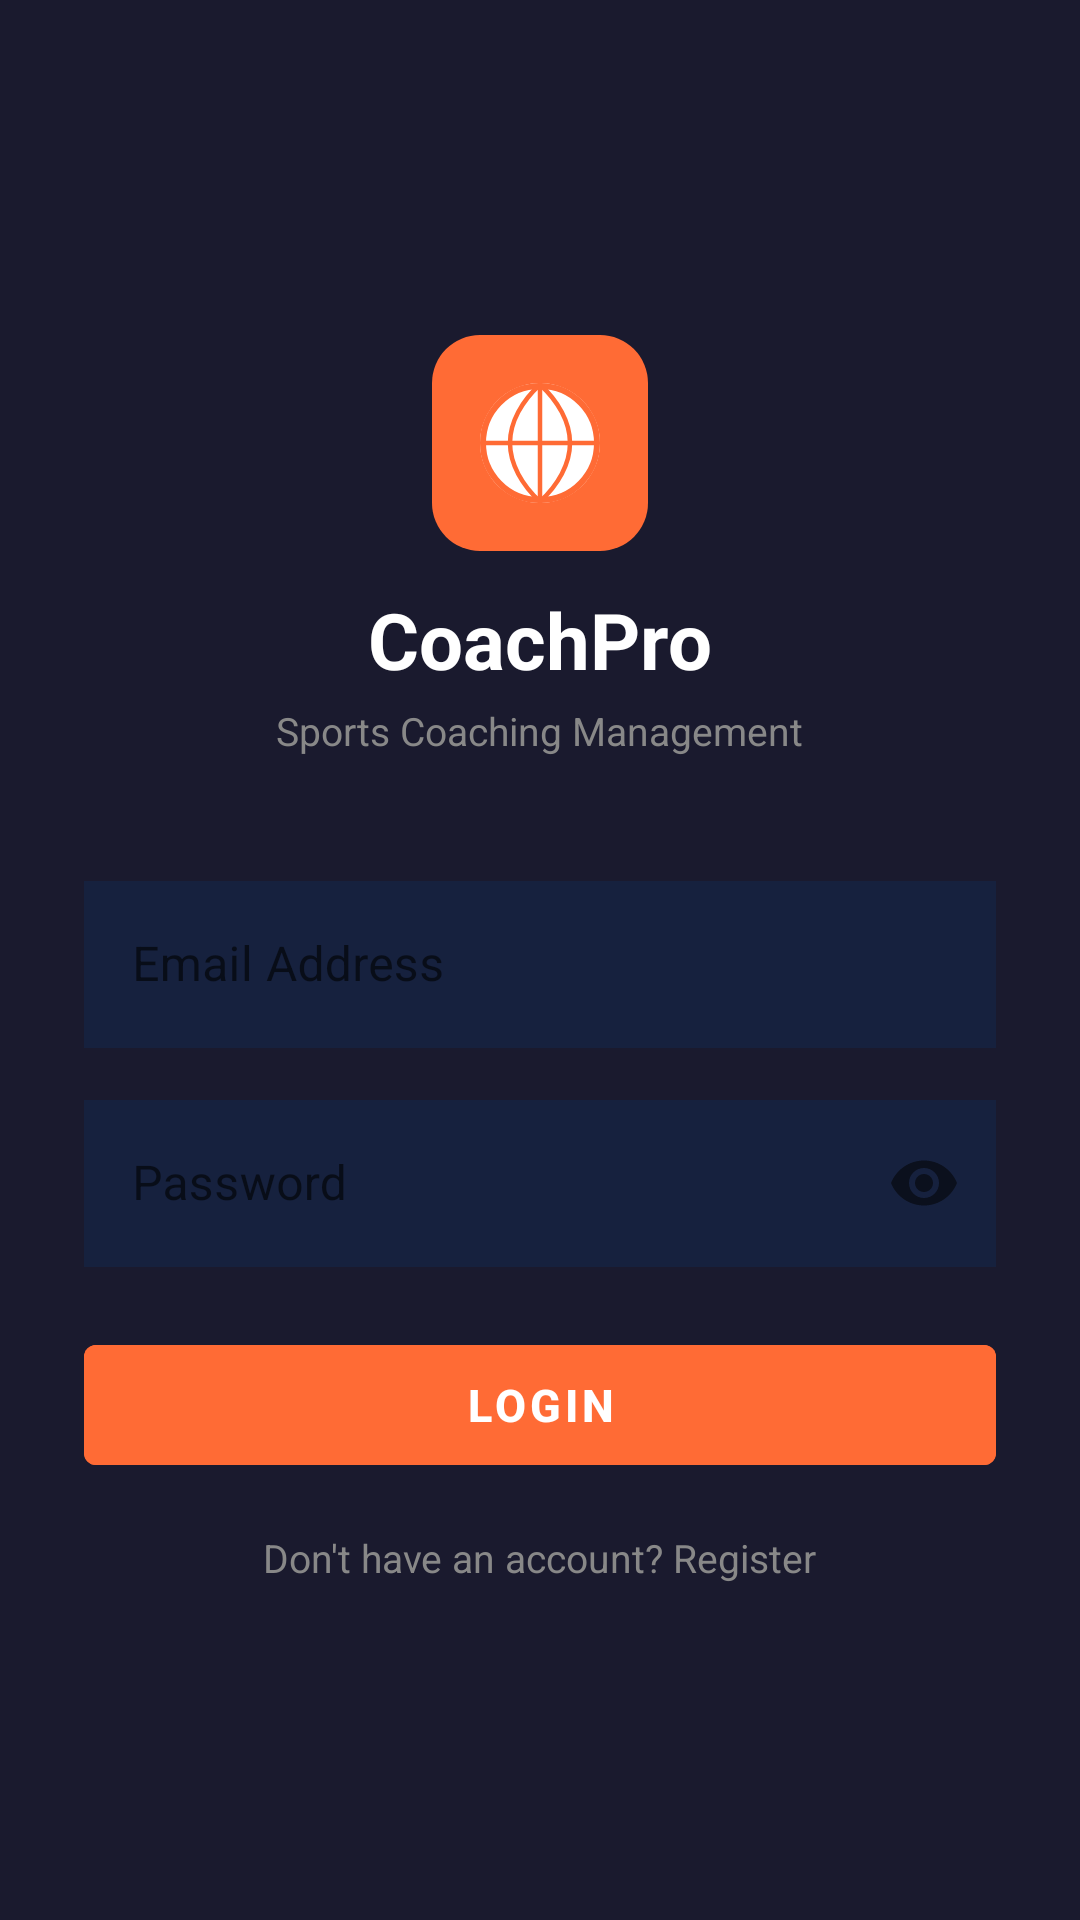

Produce the Android XML layout that renders to this screen, including the resource entries it uses.
<!-- AndroidManifest.xml: activity theme Theme.CoachPro.Splash -->
<!-- res/layout/activity_login.xml -->
<?xml version="1.0" encoding="utf-8"?>
<ScrollView xmlns:android="http://schemas.android.com/apk/res/android"
    android:layout_width="match_parent"
    android:layout_height="match_parent"
    android:background="@color/dark_bg"
    android:fillViewport="true">

    <LinearLayout
        android:layout_width="match_parent"
        android:layout_height="wrap_content"
        android:orientation="vertical"
        android:gravity="center"
        android:padding="28dp"
        android:minHeight="600dp">

        
        <ImageView
            android:layout_width="72dp"
            android:layout_height="72dp"
            android:background="@drawable/bg_logo_rounded"
            android:src="@drawable/ic_basketball"
            android:padding="12dp"
            android:contentDescription="App Logo" />

        
        <TextView
            android:layout_width="wrap_content"
            android:layout_height="wrap_content"
            android:text="CoachPro"
            android:textColor="@color/text_white"
            android:textSize="26sp"
            android:textStyle="bold"
            android:layout_marginTop="12dp" />

        
        <TextView
            android:layout_width="wrap_content"
            android:layout_height="wrap_content"
            android:text="Sports Coaching Management"
            android:textColor="@color/text_muted"
            android:textSize="13sp"
            android:layout_marginTop="4dp"
            android:layout_marginBottom="36dp" />

        
        <com.google.android.material.textfield.TextInputLayout
            android:id="@+id/tilEmail"
            style="@style/Widget.MaterialComponents.TextInputLayout.OutlinedBox"
            android:layout_width="match_parent"
            android:layout_height="wrap_content"
            android:hint="Email Address"
            app:boxStrokeColor="@color/dark_card2"
            app:hintTextColor="@color/text_muted"
            xmlns:app="http://schemas.android.com/apk/res-auto">

            <com.google.android.material.textfield.TextInputEditText
                android:id="@+id/etEmail"
                android:layout_width="match_parent"
                android:layout_height="wrap_content"
                android:inputType="textEmailAddress"
                android:textColor="@color/text_primary"
                android:background="@color/dark_card" />
        </com.google.android.material.textfield.TextInputLayout>

        
        <com.google.android.material.textfield.TextInputLayout
            android:id="@+id/tilPassword"
            style="@style/Widget.MaterialComponents.TextInputLayout.OutlinedBox"
            android:layout_width="match_parent"
            android:layout_height="wrap_content"
            android:hint="Password"
            android:layout_marginTop="12dp"
            app:passwordToggleEnabled="true"
            app:boxStrokeColor="@color/dark_card2"
            app:hintTextColor="@color/text_muted"
            xmlns:app="http://schemas.android.com/apk/res-auto">

            <com.google.android.material.textfield.TextInputEditText
                android:id="@+id/etPassword"
                android:layout_width="match_parent"
                android:layout_height="wrap_content"
                android:inputType="textPassword"
                android:textColor="@color/text_primary"
                android:background="@color/dark_card" />
        </com.google.android.material.textfield.TextInputLayout>

        
        <TextView
            android:id="@+id/tvError"
            android:layout_width="match_parent"
            android:layout_height="wrap_content"
            android:textColor="@color/status_red"
            android:textSize="12sp"
            android:layout_marginTop="6dp"
            android:visibility="gone" />

        
        <Button
            android:id="@+id/btnLogin"
            android:layout_width="match_parent"
            android:layout_height="52dp"
            android:layout_marginTop="20dp"
            android:text="Login"
            android:textColor="@color/text_white"
            android:textSize="15sp"
            android:textStyle="bold"
            android:backgroundTint="@color/accent_orange"
            android:stateListAnimator="@null" />

        
        <ProgressBar
            android:id="@+id/progressBar"
            android:layout_width="wrap_content"
            android:layout_height="wrap_content"
            android:layout_marginTop="8dp"
            android:indeterminateTint="@color/accent_orange"
            android:visibility="gone" />

        
        <TextView
            android:id="@+id/tvRegister"
            android:layout_width="wrap_content"
            android:layout_height="wrap_content"
            android:layout_marginTop="16dp"
            android:text="Don't have an account? Register"
            android:textColor="@color/text_muted"
            android:textSize="13sp" />

    </LinearLayout>
</ScrollView>
<!-- resources referenced by this layout -->
<resources>
  <color name="accent_orange">#FF6B35</color>
  <color name="dark_bg">#1A1A2E</color>
  <color name="dark_card">#16213E</color>
  <color name="dark_card2">#0F3460</color>
  <color name="status_red">#F44336</color>
  <color name="text_muted">#888888</color>
  <color name="text_primary">#E0E0E0</color>
  <color name="text_white">#FFFFFF</color>
  <!-- drawable bg_logo_rounded (drawable) -->
  <?xml version="1.0" encoding="utf-8"?>
  <shape xmlns:android="http://schemas.android.com/apk/res/android"
      android:shape="rectangle">
  
      <solid android:color="#FF6B35" />
  
      <corners android:radius="16dp" />
  
  </shape>
  <!-- drawable ic_basketball (drawable) -->
  <?xml version="1.0" encoding="utf-8"?>
  <vector xmlns:android="http://schemas.android.com/apk/res/android"
      android:width="48dp"
      android:height="48dp"
      android:viewportWidth="48"
      android:viewportHeight="48">
  
      
      <path
          android:fillColor="#FFFFFF"
          android:pathData="M24,4C12.95,4 4,12.95 4,24C4,35.05 12.95,44 24,44C35.05,44 44,35.05 44,24C44,12.95 35.05,4 24,4Z" />
  
      
      <path
          android:fillColor="#FF6B35"
          android:strokeColor="#FF6B35"
          android:strokeWidth="1.5"
          android:pathData="M24,4.5C24,4.5 24,43.5 24,43.5" />
  
      
      <path
          android:fillColor="#FF6B35"
          android:strokeColor="#FF6B35"
          android:strokeWidth="1.5"
          android:pathData="M4.5,24C4.5,24 43.5,24 43.5,24" />
  
      
      <path
          android:fillColor="#00000000"
          android:strokeColor="#FF6B35"
          android:strokeWidth="1.5"
          android:pathData="M24,4.5C18,10 14,17 14,24C14,31 18,38 24,43.5" />
  
      
      <path
          android:fillColor="#00000000"
          android:strokeColor="#FF6B35"
          android:strokeWidth="1.5"
          android:pathData="M24,4.5C30,10 34,17 34,24C34,31 30,38 24,43.5" />
  
      
      <path
          android:fillColor="#00000000"
          android:strokeColor="#FF6B35"
          android:strokeWidth="2"
          android:pathData="M24,5C35.05,5 43,13.95 43,24C43,34.05 35.05,43 24,43C12.95,43 5,34.05 5,24C5,13.95 12.95,5 24,5Z" />
  
  </vector>
  <style name="Theme.CoachPro.Splash" parent="Theme.CoachPro">
          <item name="android:windowBackground">@drawable/bg_splash</item>
      </style>
  <style name="Theme.CoachPro" parent="Base.Theme.CoachPro" />
  <!-- drawable bg_splash (drawable) -->
  <?xml version="1.0" encoding="utf-8"?>
  <shape xmlns:android="http://schemas.android.com/apk/res/android"
      android:shape="rectangle">
  
      <solid android:color="#FF6B35" />
  
      <corners android:radius="16dp" />
  
  
  </shape>
  <style name="Base.Theme.CoachPro" parent="Theme.MaterialComponents.DayNight.NoActionBar">
          <item name="colorPrimary">@color/accent_orange</item>
          <item name="colorPrimaryVariant">@color/dark_card2</item>
          <item name="colorOnPrimary">@color/text_white</item>
          <item name="colorSecondary">@color/accent_orange_light</item>
          <item name="android:windowBackground">@color/dark_bg</item>
          <item name="android:statusBarColor">@color/dark_bg</item>
          <item name="android:navigationBarColor">@color/bottom_nav_bg</item>
      </style>
  <color name="accent_orange_light">#FFB347</color>
  <color name="bottom_nav_bg">#0D0D1F</color>
</resources>
